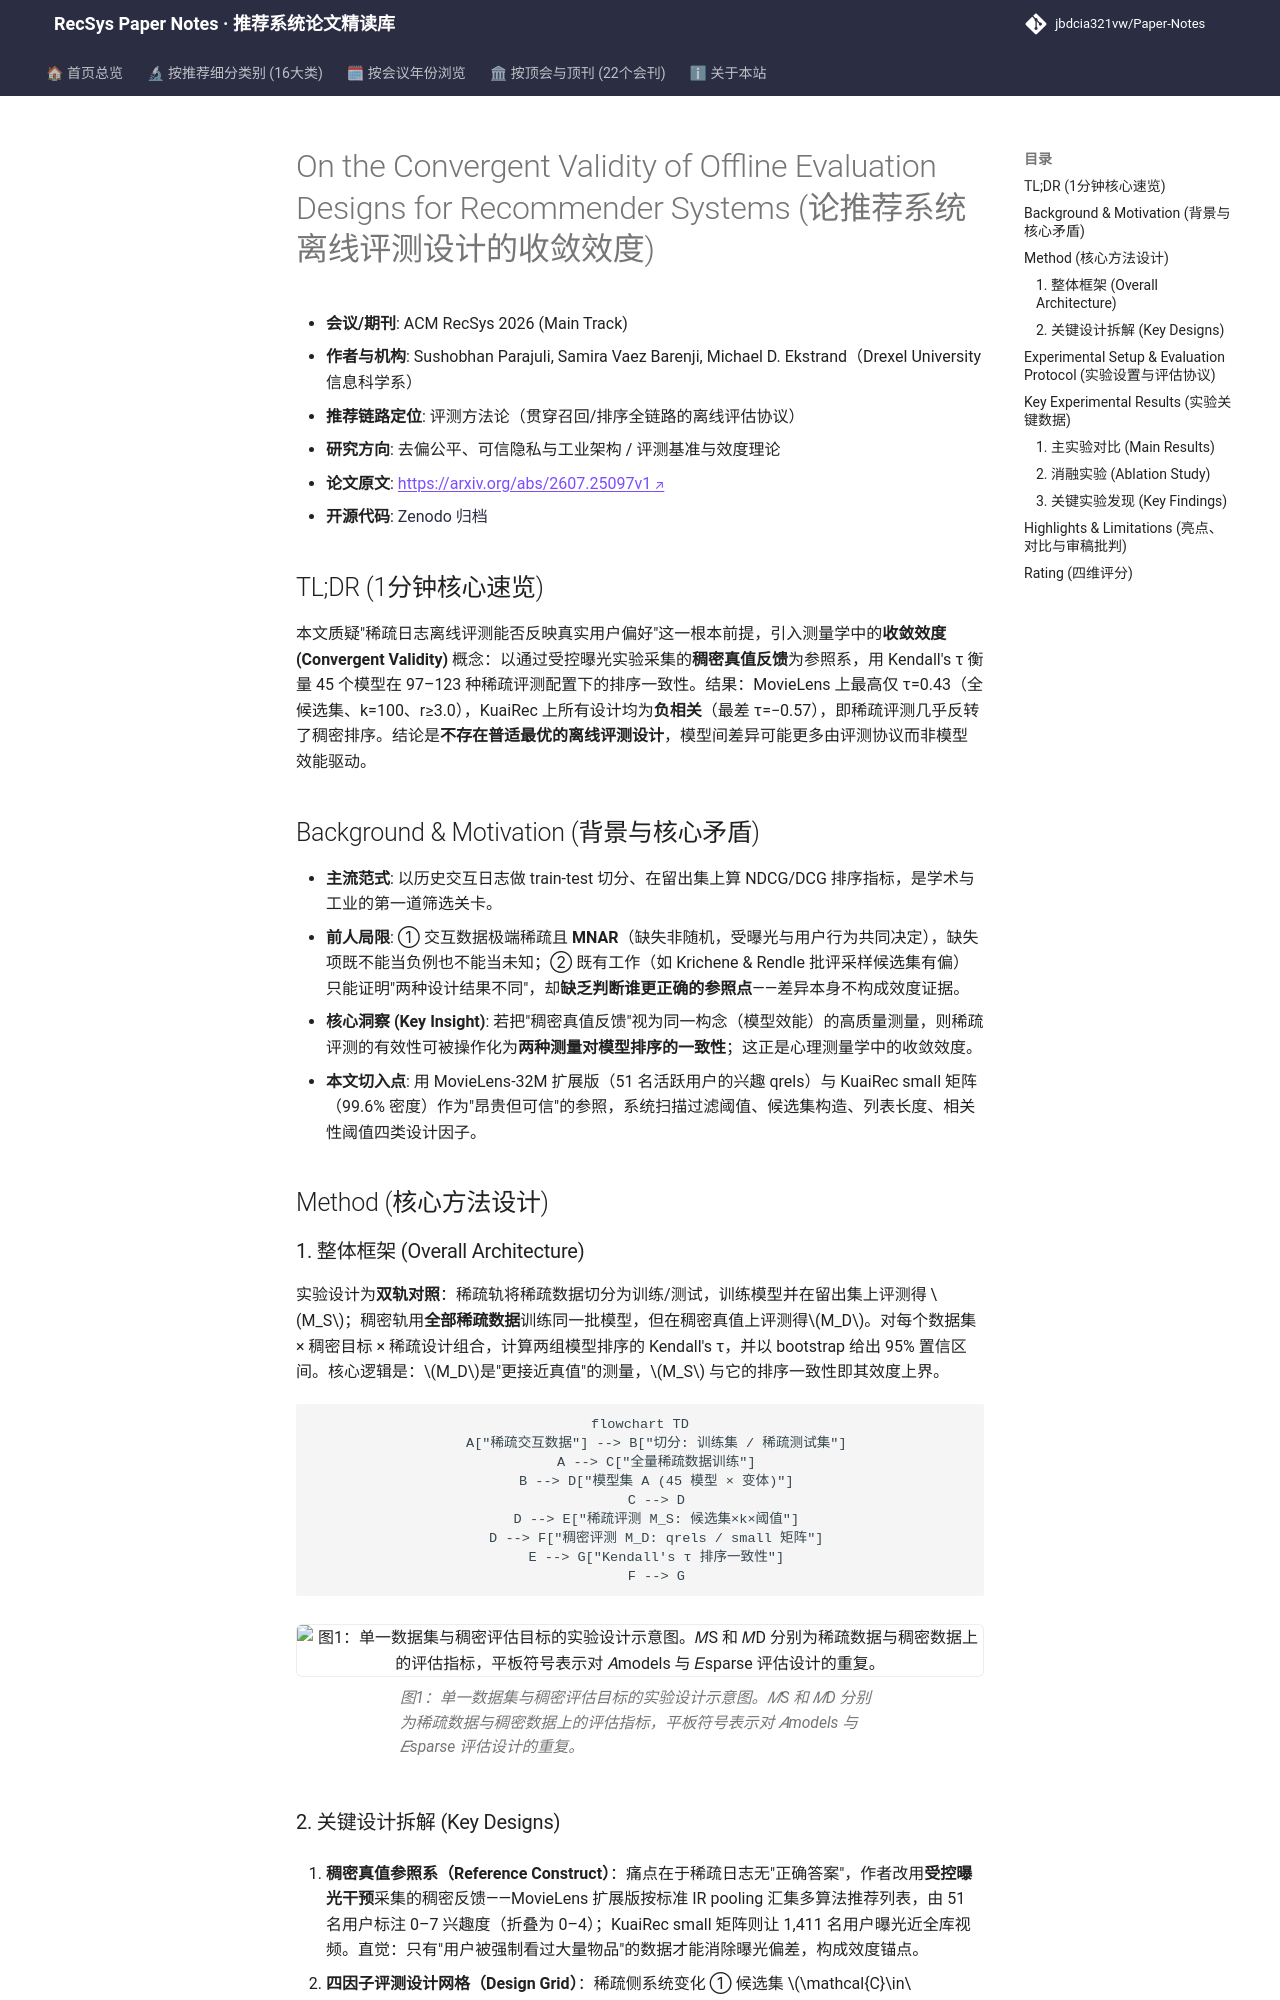

repository: jbdcia321vw/Paper-Notes · page: venues/RecSys/2026/debias_fairness_industrial/on_the_convergent_validity_of_offline_evaluation_designs_for_recommender_sy/index.html · generator: mkdocs

---
title: "On the Convergent Validity of Offline Evaluation Designs for Recommender Systems"
description: "[RecSys 2026][去偏公平与工业评测] 以稠密真值反馈为参照，用 Kendall's τ 检验稀疏离线评测设计的收敛效度，发现无普适最优设计且 KuaiRec 上排序近乎反转。"
tags:
  - RecSys
  - 去偏公平与工业评测
  - 评测基准
  - 收敛效度
  - 候选集采样
  - 稀疏反馈偏差
date: 2026-11-13
venue: RecSys
year: 2026
paper_url: "https://arxiv.org/abs/2607.25097v1"
code_url: "https://doi.org/10.5281/zenodo.21549024"
categories:
  - debias_fairness_industrial
---

# On the Convergent Validity of Offline Evaluation Designs for Recommender Systems (论推荐系统离线评测设计的收敛效度)

- **会议/期刊**: ACM RecSys 2026 (Main Track)
- **作者与机构**: Sushobhan Parajuli, Samira Vaez Barenji, Michael D. Ekstrand（Drexel University 信息科学系）
- **推荐链路定位**: 评测方法论（贯穿召回/排序全链路的离线评估协议）
- **研究方向**: 去偏公平、可信隐私与工业架构 / 评测基准与效度理论
- **论文原文**: [https://arxiv.org/abs/2607.25097v1](https://arxiv.org/abs/2607.25097v1)
- **开源代码**: [Zenodo 归档](https://doi.org/10.5281/zenodo.21549024)

## TL;DR (1分钟核心速览)

本文质疑"稀疏日志离线评测能否反映真实用户偏好"这一根本前提，引入测量学中的**收敛效度 (Convergent Validity)** 概念：以通过受控曝光实验采集的**稠密真值反馈**为参照系，用 Kendall's τ 衡量 45 个模型在 97–123 种稀疏评测配置下的排序一致性。结果：MovieLens 上最高仅 τ=0.43（全候选集、k=100、r≥3.0），KuaiRec 上所有设计均为**负相关**（最差 τ=−0.57），即稀疏评测几乎反转了稠密排序。结论是**不存在普适最优的离线评测设计**，模型间差异可能更多由评测协议而非模型效能驱动。

## Background & Motivation (背景与核心矛盾)

- **主流范式**: 以历史交互日志做 train-test 切分、在留出集上算 NDCG/DCG 排序指标，是学术与工业的第一道筛选关卡。
- **前人局限**: ① 交互数据极端稀疏且 **MNAR**（缺失非随机，受曝光与用户行为共同决定），缺失项既不能当负例也不能当未知；② 既有工作（如 Krichene & Rendle 批评采样候选集有偏）只能证明"两种设计结果不同"，却**缺乏判断谁更正确的参照点**——差异本身不构成效度证据。
- **核心洞察 (Key Insight)**: 若把"稠密真值反馈"视为同一构念（模型效能）的高质量测量，则稀疏评测的有效性可被操作化为**两种测量对模型排序的一致性**；这正是心理测量学中的收敛效度。
- **本文切入点**: 用 MovieLens-32M 扩展版（51 名活跃用户的兴趣 qrels）与 KuaiRec small 矩阵（99.6% 密度）作为"昂贵但可信"的参照，系统扫描过滤阈值、候选集构造、列表长度、相关性阈值四类设计因子。

## Method (核心方法设计)
